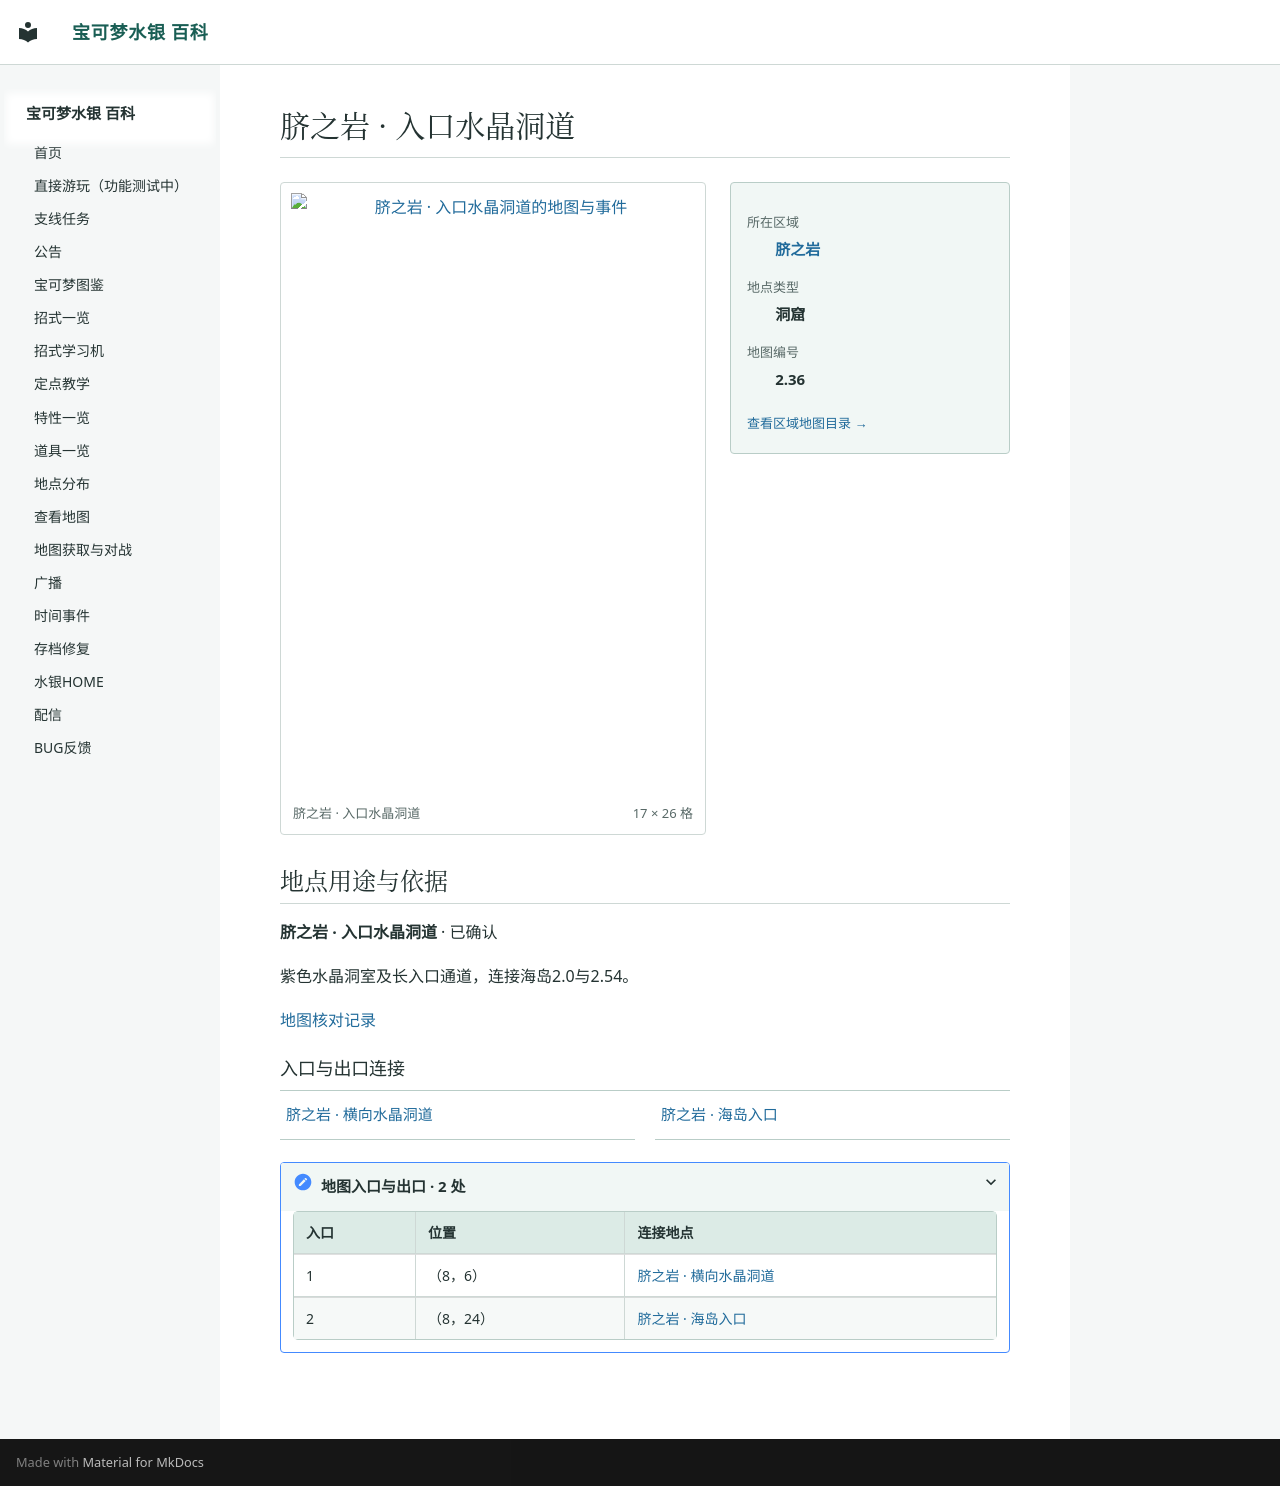

repository: Sum-Light/azoth-wiki · page: locations/map_2_36/index.html · generator: mkdocs

# 脐之岩 · 入口水晶洞道

<!-- location-atlas:start -->

<div class="loc-profile" data-location-map="2.36">
<div class="loc-profile-layout">
<div class="loc-main-map">
<a class="loc-image-link" href="../../locations/atlas/maps/map_2_36.png" target="_blank" rel="noopener">
<img src="../../locations/atlas/maps/map_2_36.png" alt="脐之岩 · 入口水晶洞道的地图与事件" loading="lazy" width="272" height="416"></a>
<div class="loc-map-caption"><span>脐之岩 · 入口水晶洞道</span><span>17 × 26 格</span></div>
</div>
<aside class="loc-facts">
<dl><dt>所在区域</dt><dd><a href="../atlas/?sec=218">脐之岩</a></dd><dt>地点类型</dt><dd>洞窟</dd><dt>地图编号</dt><dd>2.36</dd></dl>
<a class="loc-atlas-return" href="../atlas/?sec=218">查看区域地图目录 &rarr;</a>
</aside>
</div>
<section class="loc-identity" aria-labelledby="map-identity">
<h2 id="map-identity">地点用途与依据</h2>
<p><strong>脐之岩 · 入口水晶洞道</strong> · 已确认</p>
<p>紫色水晶洞室及长入口通道，连接海岛2.0与2.54。</p>
<a href="../map_review/">地图核对记录</a>
</section>
<h3>入口与出口连接</h3>
<nav class="loc-neighbors" aria-label="出入口连接地点">
<div><a href="../map_2_54/">脐之岩 · 横向水晶洞道</a></div>
<div><a href="../map_2_0/">脐之岩 · 海岛入口</a></div>
</nav>
<details class="loc-entrances"><summary>地图入口与出口 · 2 处</summary>
<div class="loc-table-scroll"><table><thead><tr><th>入口</th><th>位置</th><th>连接地点</th></tr></thead><tbody>
<tr><td>1</td><td>（8，6）</td><td><a href="../map_2_54/">脐之岩 · 横向水晶洞道</a></td></tr>
<tr><td>2</td><td>（8，24）</td><td><a href="../map_2_0/">脐之岩 · 海岛入口</a></td></tr>
</tbody></table></div></details>
</div>

<!-- location-atlas:end -->
